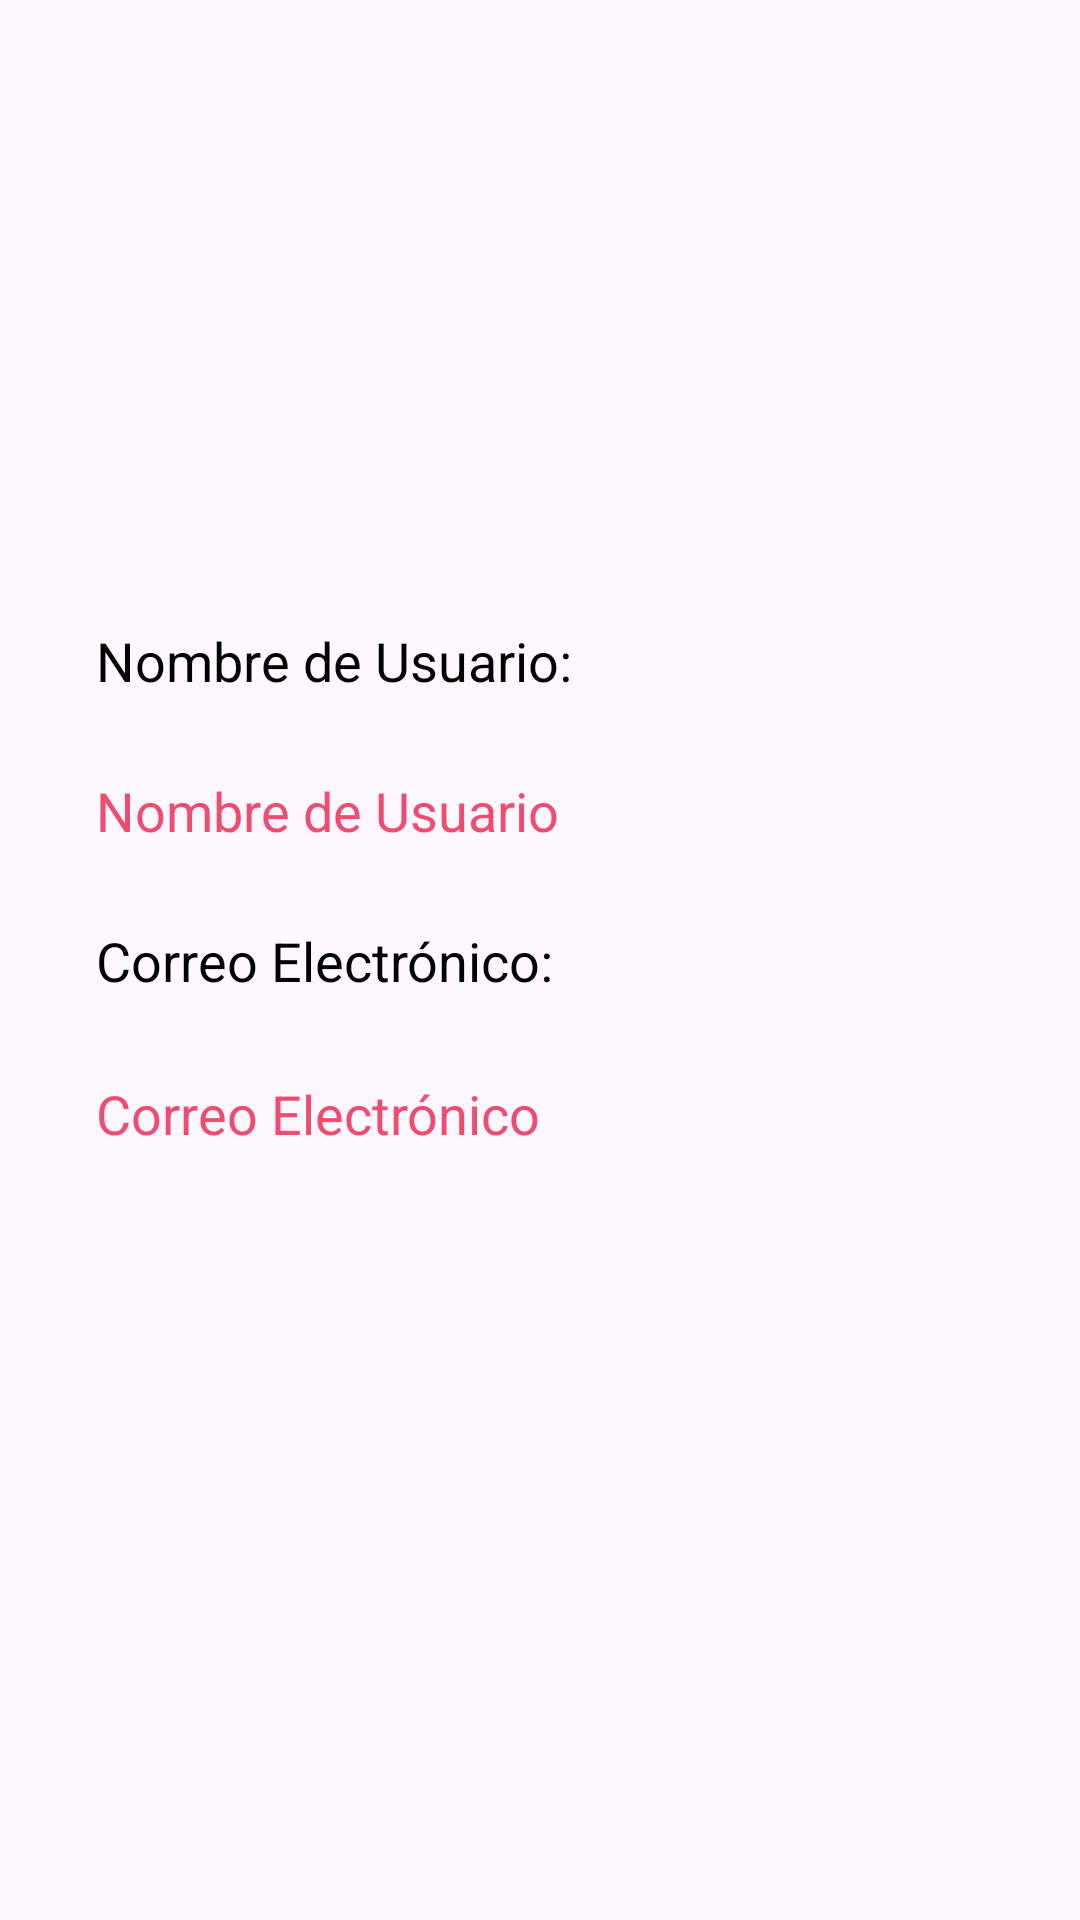

Here is an Android app screen rendered from its layout file. Give the layout XML and the strings, colors and styles it references.
<!-- AndroidManifest.xml: application theme Theme.AgendaEstudiantil -->
<!-- res/layout/fragment_perfil.xml -->
<?xml version="1.0" encoding="utf-8"?>
<FrameLayout xmlns:android="http://schemas.android.com/apk/res/android"
    xmlns:app="http://schemas.android.com/apk/res-auto"
    xmlns:tools="http://schemas.android.com/tools"
    android:layout_width="match_parent"
    android:layout_height="match_parent"
    tools:context=".PerfilFragment">

    <LinearLayout
        android:layout_width="match_parent"
        android:layout_height="match_parent"
        android:orientation="vertical"
        android:padding="16dp"
        android:gravity="center"
        android:weightSum="1">

        <androidx.constraintlayout.widget.ConstraintLayout
            android:layout_width="match_parent"
            android:layout_height="match_parent"
            android:padding="16dp">

            <TextView
                android:id="@+id/userPlaceTextView"
                android:layout_width="match_parent"
                android:layout_height="50dp"
                android:layout_marginTop="176dp"
                android:text="Nombre de Usuario:"
                android:textColor="@color/black"
                android:textSize="18sp"
                app:layout_constraintEnd_toEndOf="parent"
                app:layout_constraintHorizontal_bias="0.0"
                app:layout_constraintStart_toStartOf="parent"
                app:layout_constraintTop_toTopOf="parent" />

            <TextView
                android:id="@+id/userTextView"
                android:layout_width="match_parent"
                android:layout_height="50dp"
                android:text="Nombre de Usuario"
                android:textColor="@color/pinkBright"
                android:textSize="18sp"
                app:layout_constraintEnd_toEndOf="parent"
                app:layout_constraintStart_toStartOf="parent"
                app:layout_constraintTop_toBottomOf="@+id/userPlaceTextView" />

            <TextView
                android:id="@+id/userEmailTextView"
                android:layout_width="match_parent"
                android:layout_height="51dp"
                android:text="Correo Electrónico:"
                android:textColor="@color/black"
                android:textSize="18sp"
                app:layout_constraintTop_toBottomOf="@+id/userTextView"
                tools:layout_editor_absoluteX="16dp" />

            <TextView
                android:id="@+id/emailTextView"
                android:layout_width="match_parent"
                android:layout_height="51dp"
                android:hint="Correo Electrónico"
                android:text="Correo Electrónico"
                android:textColor="@color/pinkBright"
                android:textSize="18sp"
                app:layout_constraintTop_toBottomOf="@+id/userEmailTextView"
                tools:layout_editor_absoluteX="16dp" />

            <Button
                android:id="@+id/btnLogout"
                android:layout_width="match_parent"
                android:layout_height="wrap_content"
                android:layout_marginBottom="204dp"
                android:backgroundTint="#FF0000"
                android:text="Cerrar sesión"
                app:layout_constraintBottom_toBottomOf="parent"
                app:layout_constraintEnd_toEndOf="parent"
                app:layout_constraintTop_toBottomOf="@+id/emailTextView"
                app:layout_constraintVertical_bias="0.027" />
        </androidx.constraintlayout.widget.ConstraintLayout>

    </LinearLayout>


</FrameLayout>
<!-- resources referenced by this layout -->
<resources>
  <color name="black">#FF000000</color>
  <color name="pinkBright">#ED4D6E</color>
  <style name="Theme.AgendaEstudiantil" parent="Base.Theme.AgendaEstudiantil" />
  <style name="Base.Theme.AgendaEstudiantil" parent="Theme.Material3.DayNight.NoActionBar">
          
          <item name="colorPrimary">@color/orange</item>
          <item name="colorPrimaryVariant">@color/orange</item>
          <item name="android:statusBarColor">@color/orange</item>
      </style>
  <color name="orange">#FF8C00</color>
</resources>
